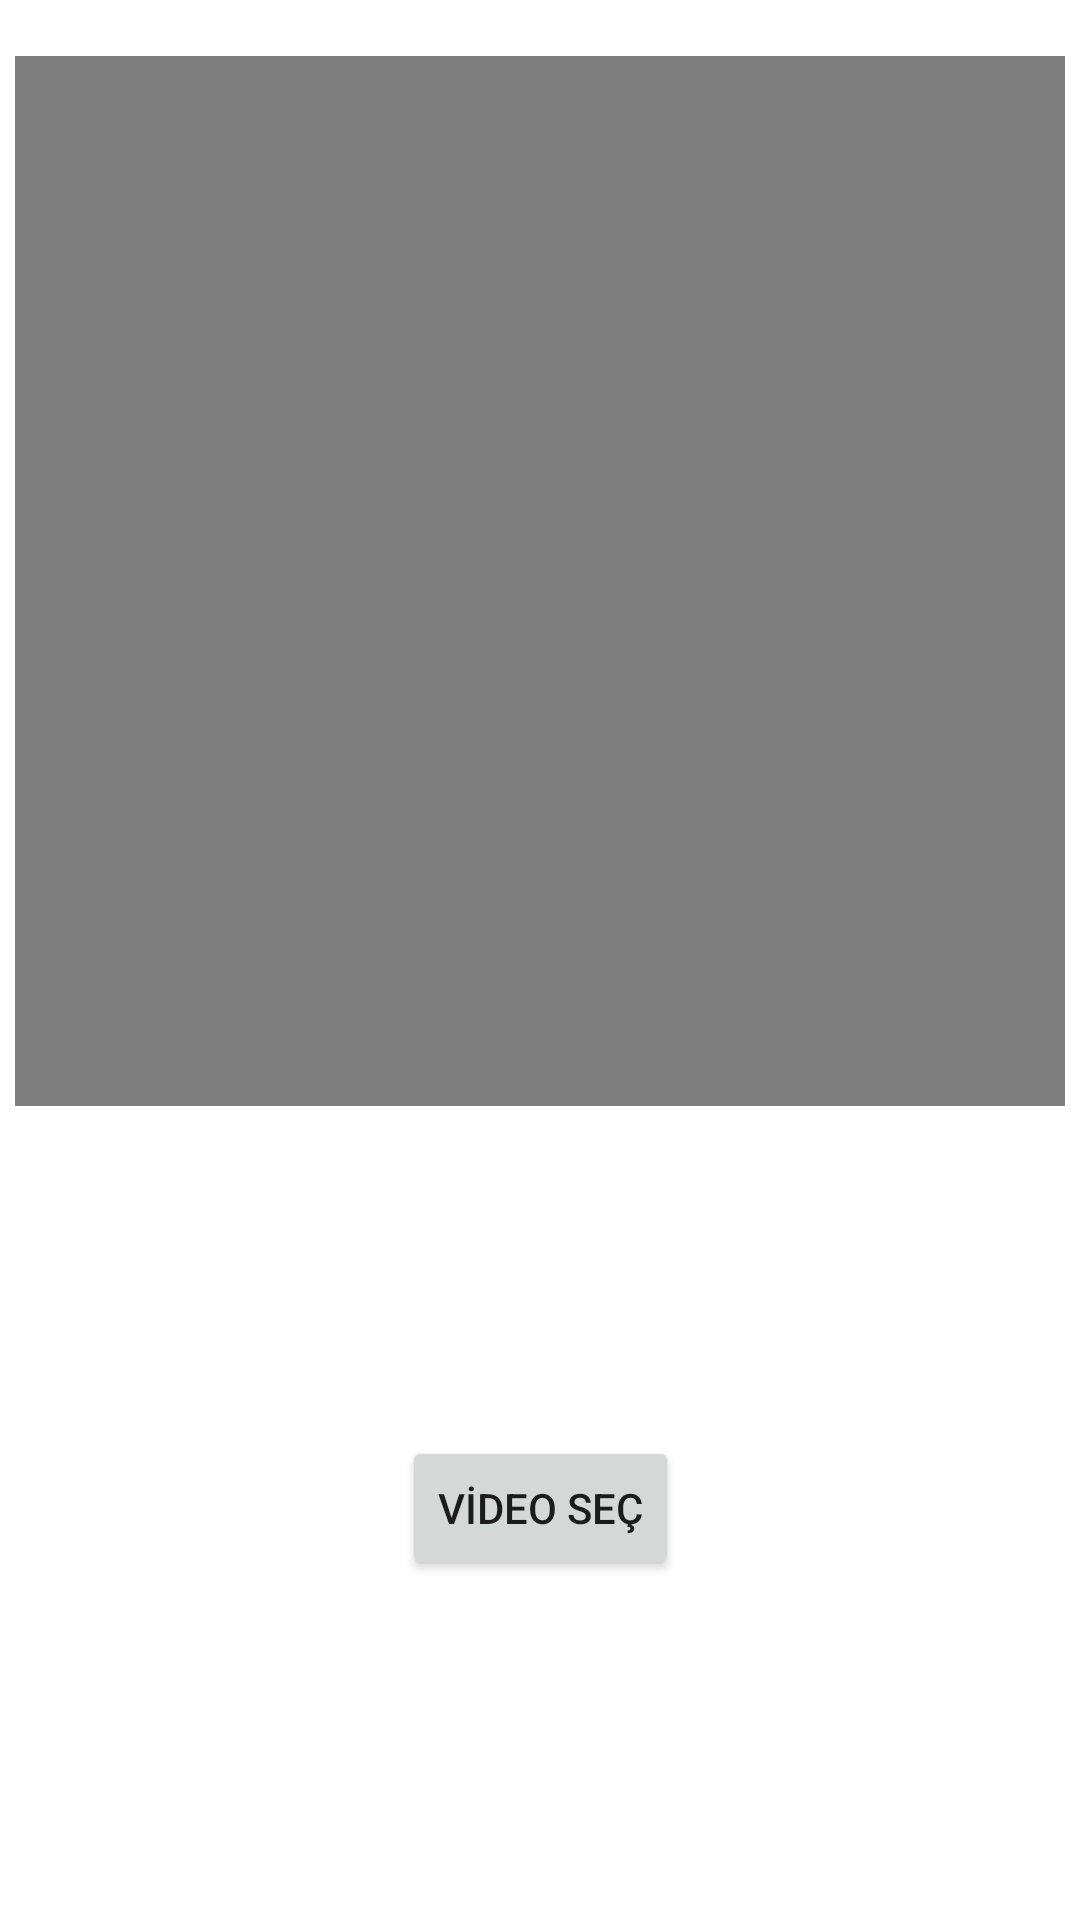

Android layout source for this screen:
<!-- AndroidManifest.xml: application theme Theme.Spotlighter -->
<!-- res/layout/activity_main.xml -->
<?xml version="1.0" encoding="utf-8"?>
<androidx.constraintlayout.widget.ConstraintLayout xmlns:android="http://schemas.android.com/apk/res/android"
    xmlns:app="http://schemas.android.com/apk/res-auto"
    xmlns:tools="http://schemas.android.com/tools"
    android:layout_width="match_parent"
    android:layout_height="match_parent"
    android:onClick="selectedVideo"
    tools:context=".MainActivity">

    <Button
        android:id="@+id/videoSec"
        android:layout_width="wrap_content"
        android:layout_height="wrap_content"
        android:layout_marginBottom="209dp"
        android:onClick="selectedVideo"
        android:text="Vİdeo Seç"
        app:layout_constraintBottom_toBottomOf="parent"
        app:layout_constraintEnd_toEndOf="parent"
        app:layout_constraintStart_toStartOf="parent"
        app:layout_constraintTop_toBottomOf="@+id/videoView" />

    <VideoView
        android:id="@+id/videoView"
        android:layout_width="350dp"
        android:layout_height="350dp"
        android:layout_marginTop="114dp"
        android:layout_marginBottom="110dp"
        app:layout_constraintBottom_toTopOf="@+id/videoSec"
        app:layout_constraintEnd_toEndOf="parent"
        app:layout_constraintStart_toStartOf="parent"
        app:layout_constraintTop_toTopOf="parent" />

</androidx.constraintlayout.widget.ConstraintLayout>
<!-- resources referenced by this layout -->
<resources>
  <style name="Theme.Spotlighter" parent="Theme.MaterialComponents.DayNight.DarkActionBar">
          
          <item name="colorPrimary">@color/purple_500</item>
          <item name="colorPrimaryVariant">@color/purple_700</item>
          <item name="colorOnPrimary">@color/white</item>
          
          <item name="colorSecondary">@color/teal_200</item>
          <item name="colorSecondaryVariant">@color/teal_700</item>
          <item name="colorOnSecondary">@color/black</item>
          
          <item name="android:statusBarColor" tools:targetApi="l">?attr/colorPrimaryVariant</item>
          
      </style>
  <!-- not gathered from this repository: default colours our renderer supplied (Android Studio template values) -->
  <color name="purple_500">#FF6200EE</color>
  <color name="purple_700">#FF3700B3</color>
  <color name="teal_200">#FF03DAC5</color>
  <color name="teal_700">#FF018786</color>
  <color name="black">#FF000000</color>
  <color name="white">#FFFFFFFF</color>
</resources>
